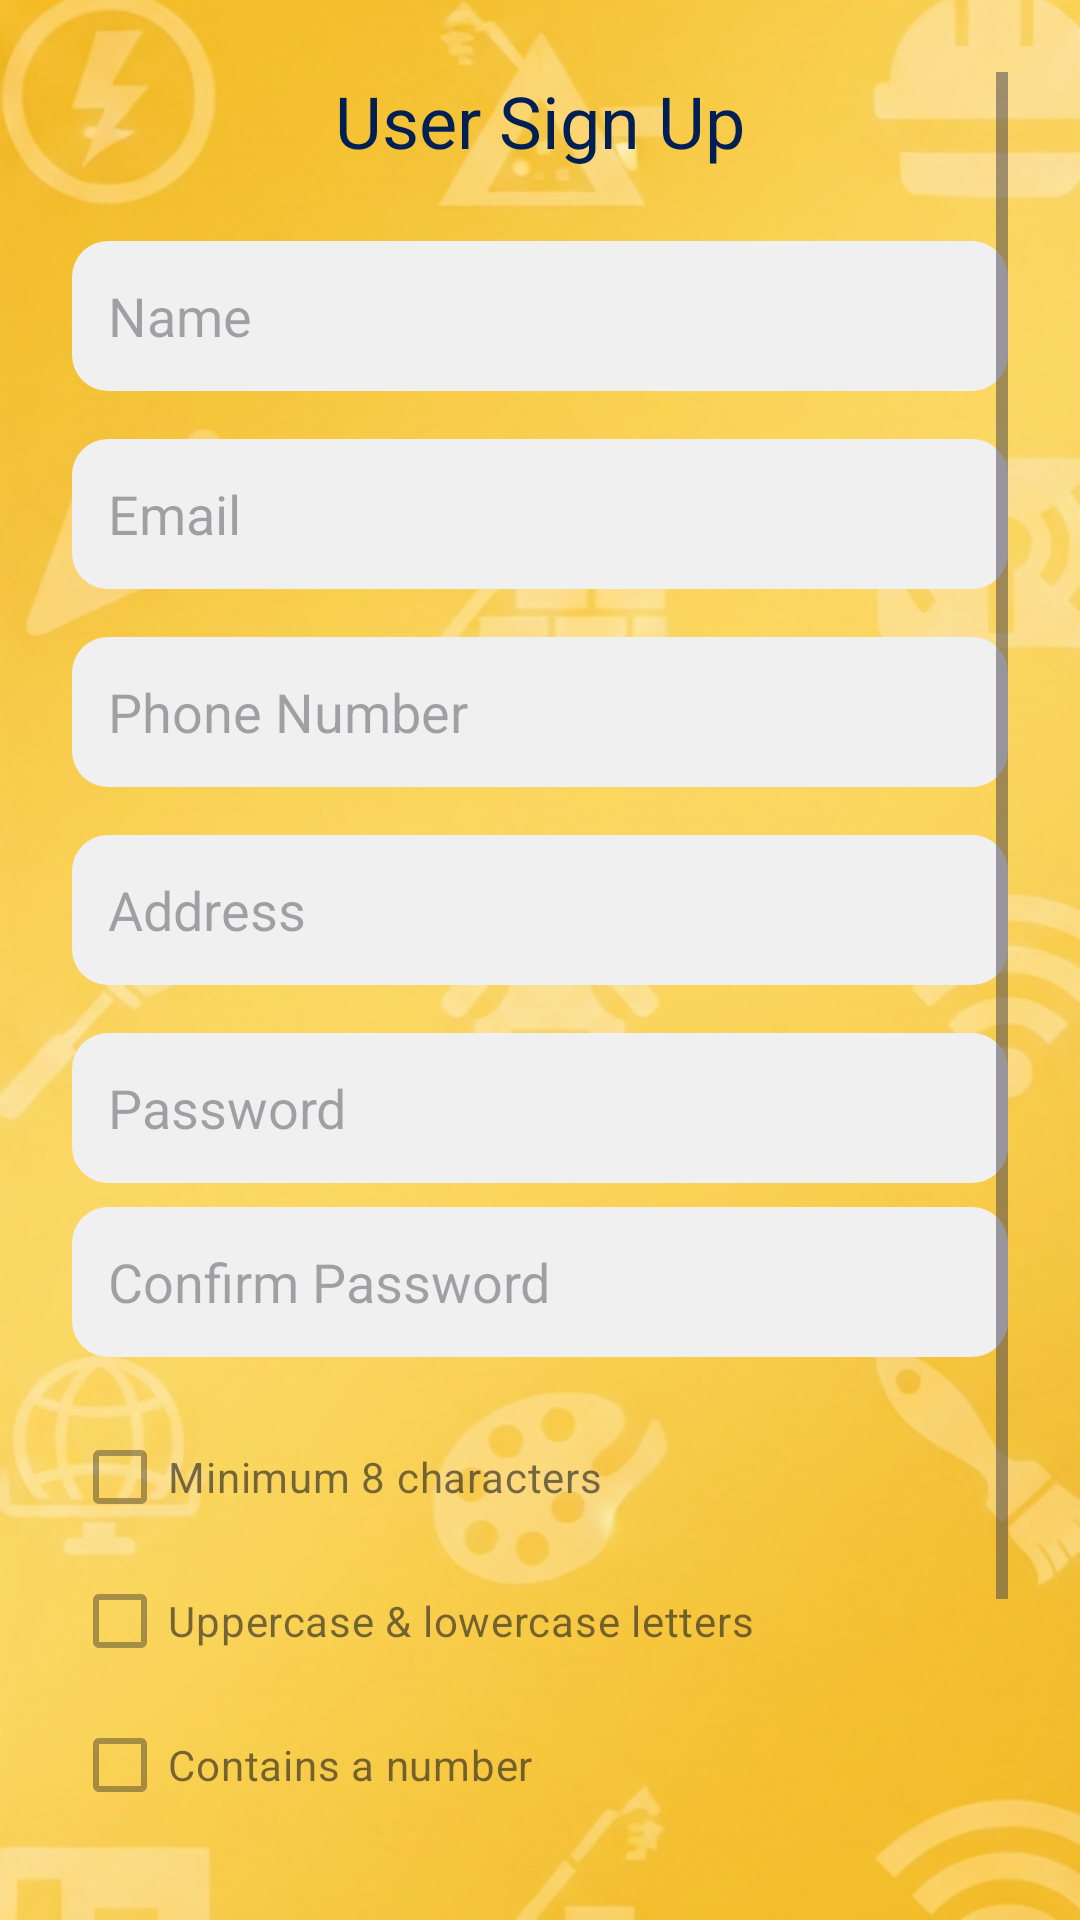

Here is an Android app screen rendered from its layout file. Give the layout XML and the strings, colors and styles it references.
<!-- AndroidManifest.xml: application theme Theme.Handymen -->
<!-- res/layout/activity_user_signup.xml -->
<?xml version="1.0" encoding="utf-8"?>
<ScrollView xmlns:android="http://schemas.android.com/apk/res/android"
    android:layout_width="match_parent"
    android:layout_height="match_parent"
    android:background="@drawable/bg_image"
    android:padding="24dp">

    <LinearLayout
        android:orientation="vertical"
        android:layout_width="match_parent"
        android:layout_height="wrap_content"
        android:gravity="center_horizontal">

        <TextView
            android:layout_width="wrap_content"
            android:layout_height="wrap_content"
            android:text="User Sign Up"
            android:textSize="24sp"
            android:textColor="#001F54"
            android:layout_marginBottom="24dp"/>

        <EditText
            android:id="@+id/etUserName"
            android:layout_width="match_parent"
            android:layout_height="50dp"
            android:hint="Name"
            android:padding="12dp"
            android:background="@drawable/rounded_edittext"
            android:layout_marginBottom="16dp"/>

        <EditText
            android:id="@+id/etUserEmail"
            android:layout_width="match_parent"
            android:layout_height="50dp"
            android:hint="Email"
            android:padding="12dp"
            android:background="@drawable/rounded_edittext"
            android:layout_marginBottom="16dp"
            android:inputType="textEmailAddress"/>

        <EditText
            android:id="@+id/etUserPhone"
            android:layout_width="match_parent"
            android:layout_height="50dp"
            android:hint="Phone Number"
            android:padding="12dp"
            android:background="@drawable/rounded_edittext"
            android:layout_marginBottom="16dp"
            android:inputType="phone"/>

        <EditText
            android:id="@+id/etUserAddress"
            android:layout_width="match_parent"
            android:layout_height="50dp"
            android:hint="Address"
            android:padding="12dp"
            android:background="@drawable/rounded_edittext"
            android:layout_marginBottom="16dp"/>

        <EditText
            android:id="@+id/etUserPassword"
            android:layout_width="match_parent"
            android:layout_height="50dp"
            android:hint="Password"
            android:padding="12dp"
            android:background="@drawable/rounded_edittext"
            android:layout_marginBottom="8dp"
            android:inputType="textPassword"/>

        <EditText
            android:id="@+id/etUserConfirmPassword"
            android:layout_width="match_parent"
            android:layout_height="50dp"
            android:hint="Confirm Password"
            android:padding="12dp"
            android:background="@drawable/rounded_edittext"
            android:layout_marginBottom="16dp"
            android:inputType="textPassword"/>

        <LinearLayout
            android:orientation="vertical"
            android:layout_width="match_parent"
            android:layout_height="wrap_content"
            android:layout_marginBottom="24dp">

            <CheckBox
                android:id="@+id/cbUserLength"
                android:layout_width="wrap_content"
                android:layout_height="wrap_content"
                android:text="Minimum 8 characters"
                android:enabled="false"/>

            <CheckBox
                android:id="@+id/cbUserUpperLower"
                android:layout_width="wrap_content"
                android:layout_height="wrap_content"
                android:text="Uppercase &amp; lowercase letters"
                android:enabled="false"/>

            <CheckBox
                android:id="@+id/cbUserNumber"
                android:layout_width="wrap_content"
                android:layout_height="wrap_content"
                android:text="Contains a number"
                android:enabled="false"/>

            <CheckBox
                android:id="@+id/cbUserSpecial"
                android:layout_width="wrap_content"
                android:layout_height="wrap_content"
                android:text="Contains a special character"
                android:enabled="false"/>
        </LinearLayout>

        <Button
            android:id="@+id/btnUserSignUp"
            android:layout_width="match_parent"
            android:layout_height="60dp"
            android:text="Sign Up"
            android:textColor="#FFFFFF"
            android:textSize="18sp"
            android:background="@drawable/rounded_button"/>
    </LinearLayout>
</ScrollView>
<!-- resources referenced by this layout -->
<resources>
  <!-- drawable bg_image: jpg bitmap (drawable, 651583 bytes) -->
  <!-- drawable rounded_button (drawable) -->
  <?xml version="1.0" encoding="utf-8"?>
  <shape xmlns:android="http://schemas.android.com/apk/res/android"
      android:shape="rectangle">
      <solid android:color="#001F54"/> 
      <corners android:radius="16dp"/>
  </shape>
  <!-- drawable rounded_edittext (drawable) -->
  <?xml version="1.0" encoding="utf-8"?>
  <shape xmlns:android="http://schemas.android.com/apk/res/android"
      android:shape="rectangle">
      <solid android:color="#F0F0F0"/>
      <corners android:radius="12dp"/>
      <padding android:left="8dp" android:top="8dp" android:right="8dp" android:bottom="8dp"/>
  </shape>
  <style name="Theme.Handymen" parent="Base.Theme.Handymen" />
  <style name="Base.Theme.Handymen" parent="Theme.Material3.DayNight.NoActionBar">
          
          
      </style>
</resources>
